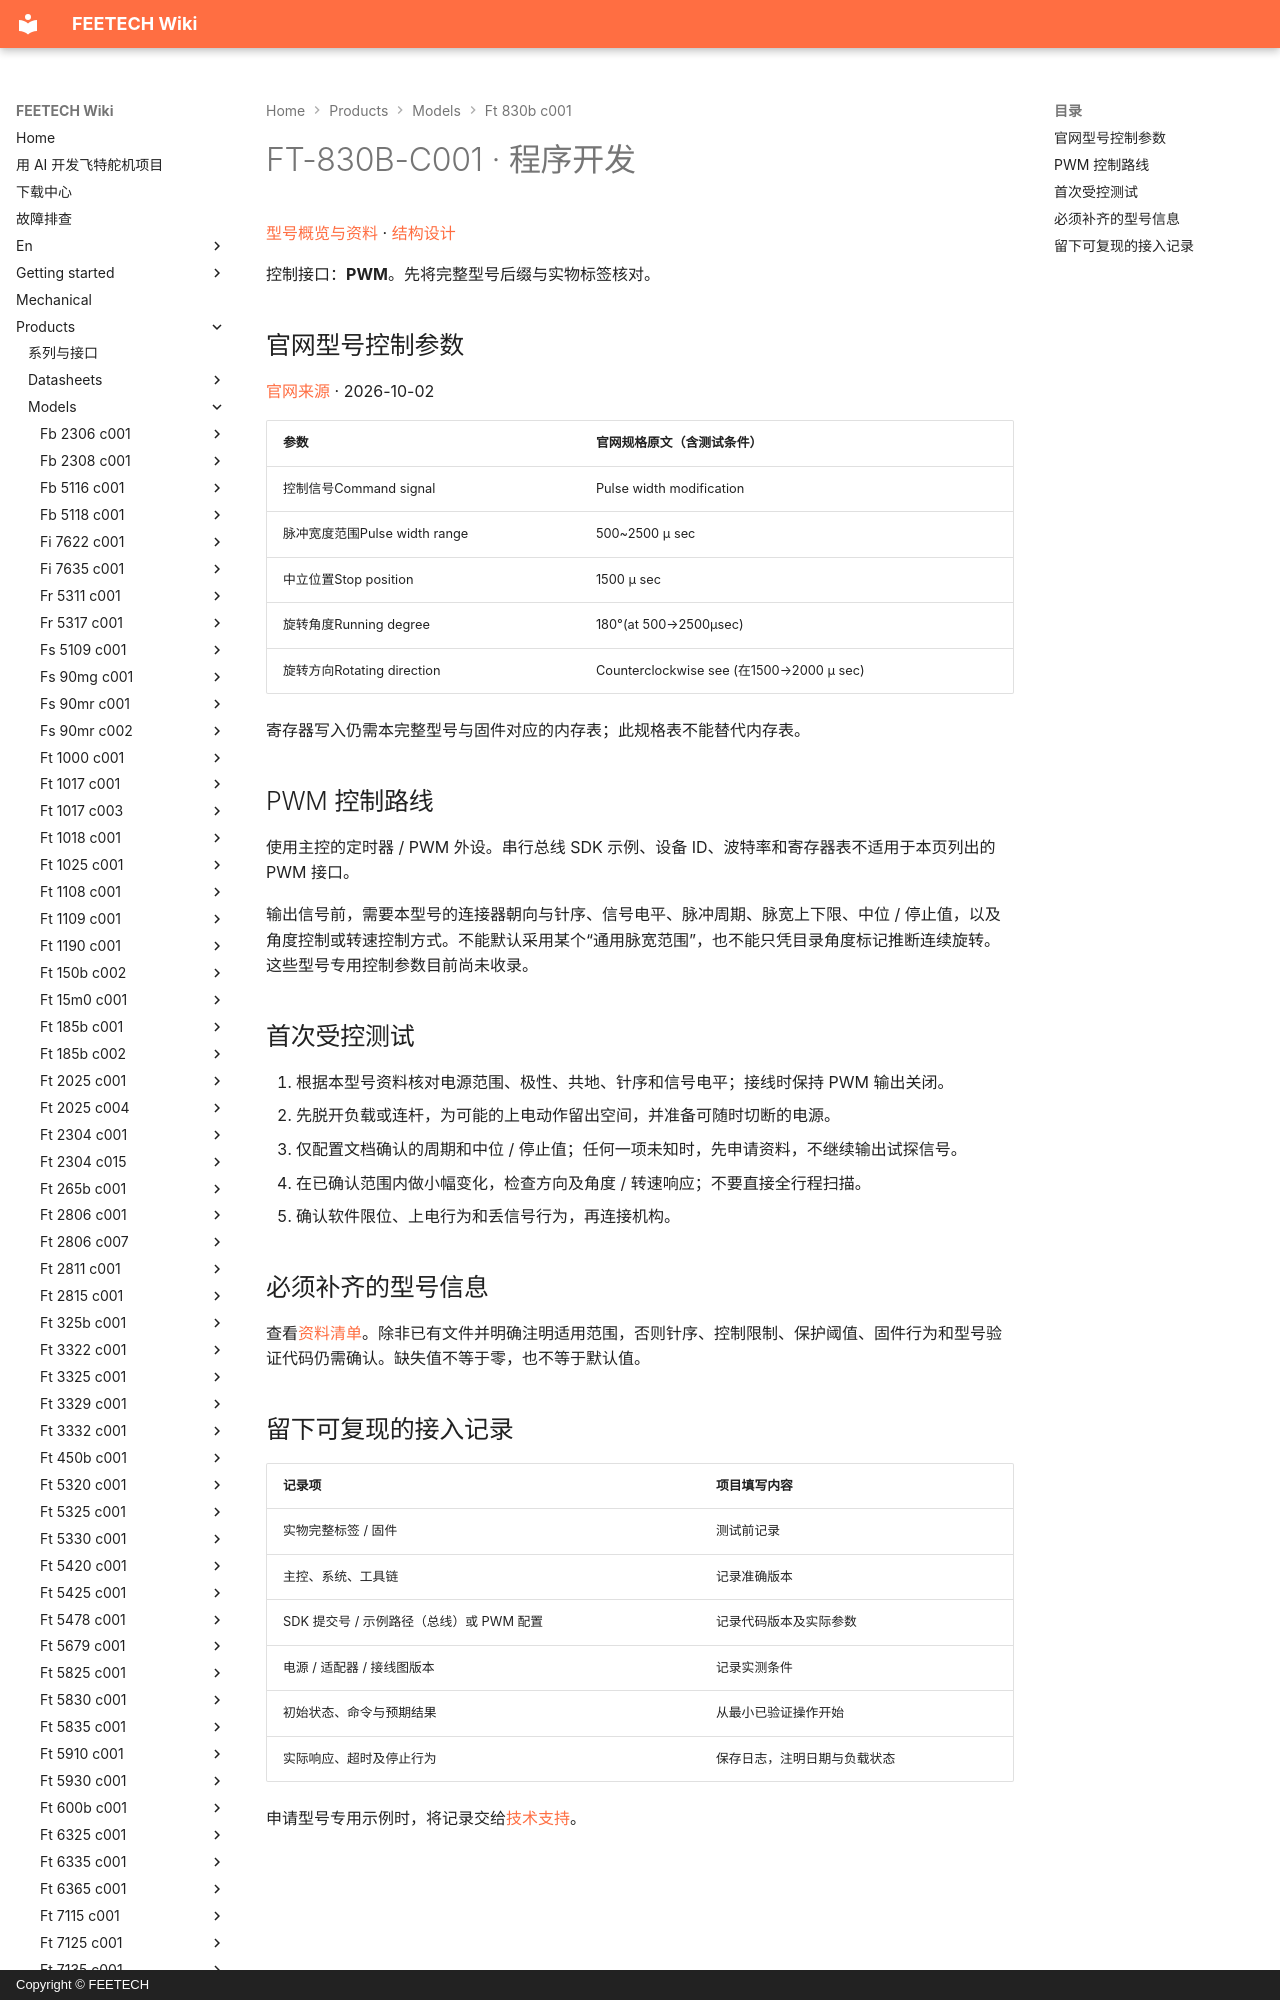

repository: ftservo/ftservo-wiki · page: products/models/ft-830b-c001/software/index.html · generator: mkdocs · copyright: Copyright © FEETECH

# FT-830B-C001 · 程序开发

[型号概览与资料](main.md) · [结构设计](mechanical.md)

控制接口：**PWM**。先将完整型号后缀与实物标签核对。

<!-- official-control:start -->
## 官网型号控制参数

[官网来源](https://www.feetechrc.com/74v-30-kgcm-pwm-digital-180-degree-metal-shell-steel-gear-brushless-steering-gear) · 2026-10-02

| 参数 | 官网规格原文（含测试条件） |
| --- | --- |
| 控制信号Command signal | Pulse width modification |
| 脉冲宽度范围Pulse width range | 500~2500 μ sec |
| 中立位置Stop position | 1500 μ sec |
| 旋转角度Running degree | 180°(at 500→2500μsec) |
| 旋转方向Rotating direction | Counterclockwise see (在1500→2000 μ sec) |

寄存器写入仍需本完整型号与固件对应的内存表；此规格表不能替代内存表。
<!-- official-control:end -->

## PWM 控制路线

使用主控的定时器 / PWM 外设。串行总线 SDK 示例、设备 ID、波特率和寄存器表不适用于本页列出的 PWM 接口。

输出信号前，需要本型号的连接器朝向与针序、信号电平、脉冲周期、脉宽上下限、中位 / 停止值，以及角度控制或转速控制方式。不能默认采用某个“通用脉宽范围”，也不能只凭目录角度标记推断连续旋转。这些型号专用控制参数目前尚未收录。
